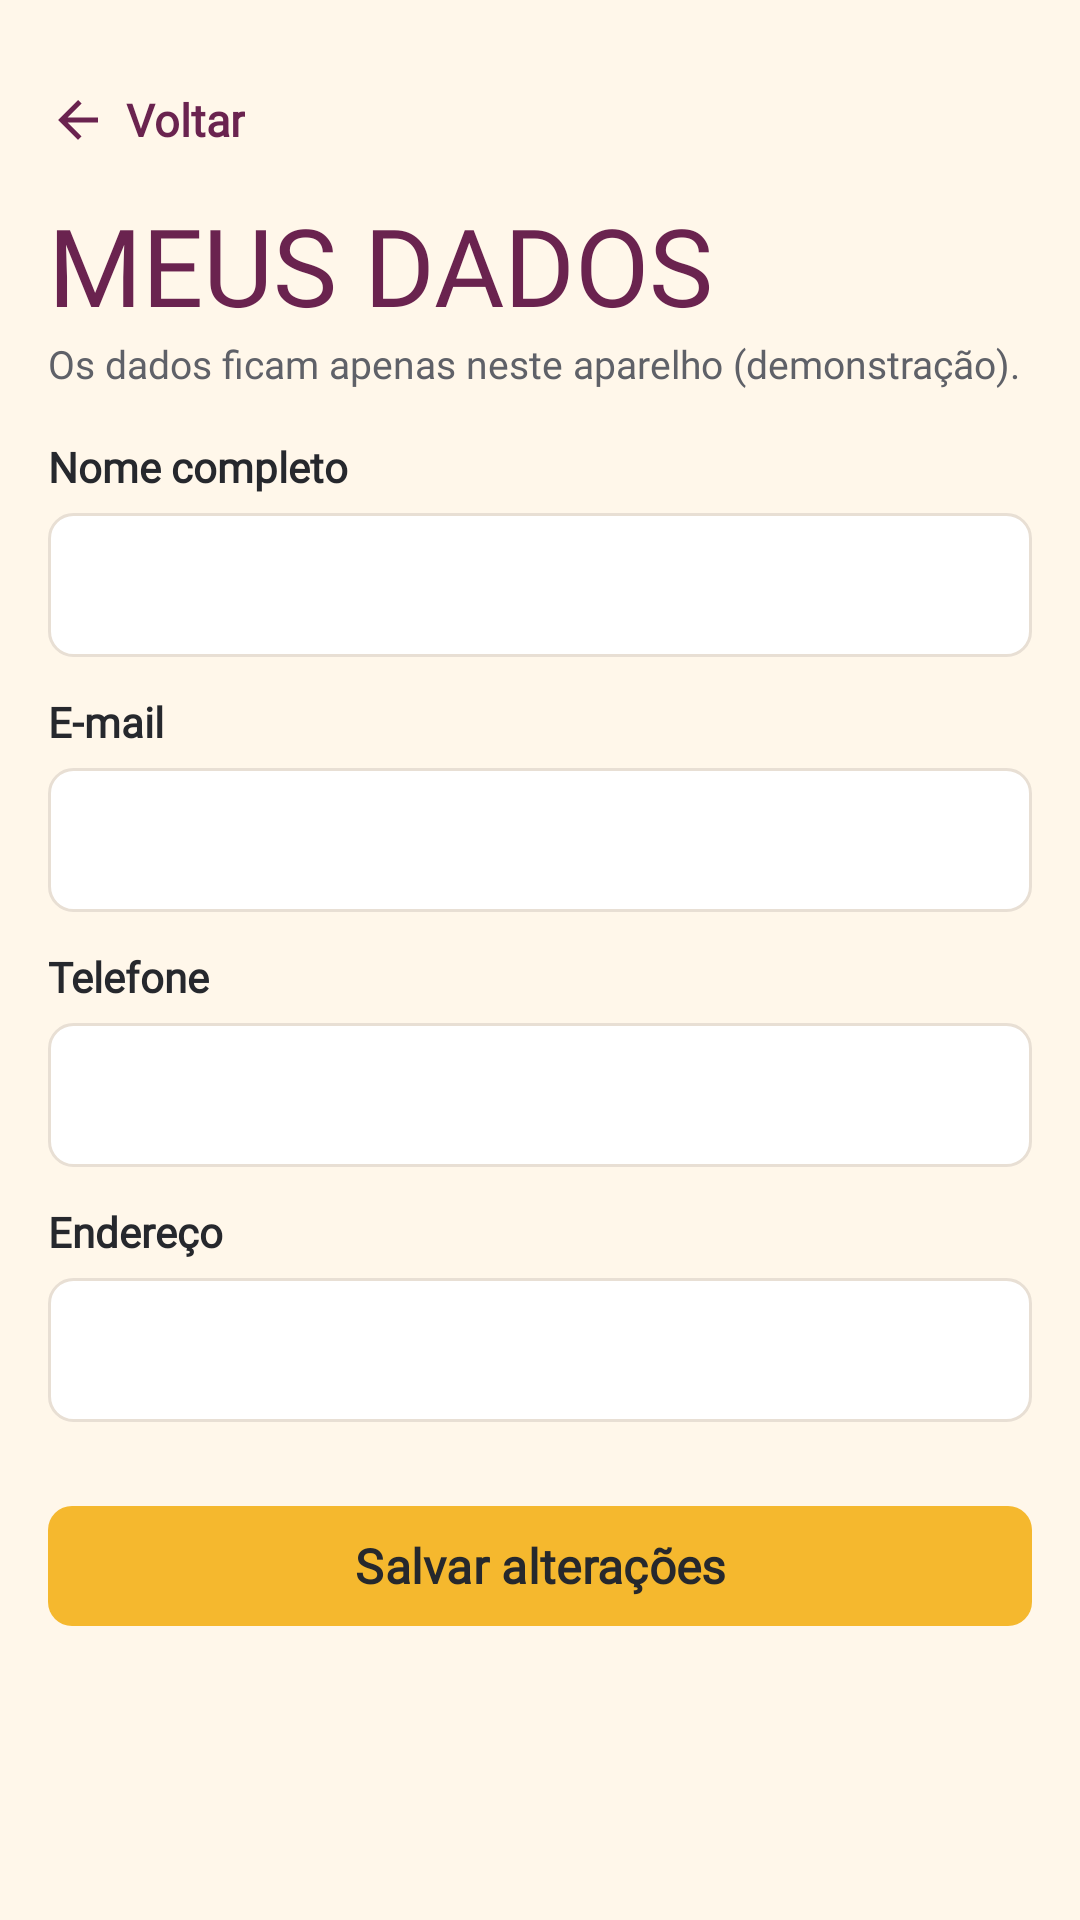

The Android layout XML behind this screen, and the referenced resources:
<!-- AndroidManifest.xml: application theme Theme.TrabalhoInterDiciplinar -->
<!-- res/layout/activity_editar_perfil.xml -->
<?xml version="1.0" encoding="utf-8"?>
<ScrollView xmlns:android="http://schemas.android.com/apk/res/android"
    android:layout_width="match_parent"
    android:layout_height="match_parent"
    android:background="@color/brand_creme"
    android:fillViewport="true">

    <LinearLayout
        android:layout_width="match_parent"
        android:layout_height="wrap_content"
        android:orientation="vertical"
        android:padding="@dimen/space_md">

        <TextView
            android:id="@+id/btn_voltar"
            android:layout_width="wrap_content"
            android:layout_height="@dimen/touch_target"
            android:background="?attr/selectableItemBackground"
            android:clickable="true"
            android:drawableStart="@drawable/ic_back"
            android:drawablePadding="6dp"
            android:drawableTint="@color/brand_vinho"
            android:focusable="true"
            android:fontFamily="@font/inter_variable"
            android:gravity="center_vertical"
            android:text="@string/detalhe_voltar"
            android:textColor="@color/brand_vinho"
            android:textSize="15sp"
            android:textStyle="bold" />

        <TextView
            android:layout_width="wrap_content"
            android:layout_height="wrap_content"
            android:fontFamily="@font/barlow_condensed_bold"
            android:text="@string/editar_titulo"
            android:textAllCaps="true"
            android:textColor="@color/brand_vinho"
            android:textSize="36sp" />

        <TextView
            android:layout_width="match_parent"
            android:layout_height="wrap_content"
            android:fontFamily="@font/inter_variable"
            android:text="@string/editar_demo_aviso"
            android:textColor="@color/brand_grafite_muted"
            android:textSize="13sp" />

        <TextView
            android:layout_width="wrap_content"
            android:layout_height="wrap_content"
            android:layout_marginTop="@dimen/space_md"
            android:fontFamily="@font/inter_variable"
            android:text="@string/editar_nome"
            android:textColor="@color/brand_grafite"
            android:textStyle="bold" />

        <EditText
            android:id="@+id/edt_nome"
            style="@style/Widget.Paella.Campo"
            android:autofillHints="name"
            android:inputType="textPersonName|textCapWords" />

        <TextView
            android:layout_width="wrap_content"
            android:layout_height="wrap_content"
            android:layout_marginTop="@dimen/space_sm"
            android:fontFamily="@font/inter_variable"
            android:text="@string/editar_email"
            android:textColor="@color/brand_grafite"
            android:textStyle="bold" />

        <EditText
            android:id="@+id/edt_email"
            style="@style/Widget.Paella.Campo"
            android:autofillHints="emailAddress"
            android:inputType="textEmailAddress" />

        <TextView
            android:layout_width="wrap_content"
            android:layout_height="wrap_content"
            android:layout_marginTop="@dimen/space_sm"
            android:fontFamily="@font/inter_variable"
            android:text="@string/editar_telefone"
            android:textColor="@color/brand_grafite"
            android:textStyle="bold" />

        <EditText
            android:id="@+id/edt_telefone"
            style="@style/Widget.Paella.Campo"
            android:autofillHints="phone"
            android:inputType="phone" />

        <TextView
            android:layout_width="wrap_content"
            android:layout_height="wrap_content"
            android:layout_marginTop="@dimen/space_sm"
            android:fontFamily="@font/inter_variable"
            android:text="@string/editar_endereco"
            android:textColor="@color/brand_grafite"
            android:textStyle="bold" />

        <EditText
            android:id="@+id/edt_endereco"
            style="@style/Widget.Paella.Campo"
            android:autofillHints="postalAddress"
            android:inputType="textPostalAddress|textCapSentences" />

        <com.google.android.material.button.MaterialButton
            android:id="@+id/btn_salvar"
            style="@style/Widget.Paella.Button.Primary"
            android:layout_width="match_parent"
            android:layout_height="wrap_content"
            android:layout_marginTop="@dimen/space_lg"
            android:fontFamily="@font/inter_variable"
            android:text="@string/editar_salvar" />
    </LinearLayout>
</ScrollView>
<!-- resources referenced by this layout -->
<resources>
  <color name="brand_creme">#FFFFF7EA</color>
  <color name="brand_grafite">#FF26282D</color>
  <color name="brand_grafite_muted">#FF5F6168</color>
  <color name="brand_vinho">#FF6A234F</color>
  <dimen name="space_lg">24dp</dimen>
  <dimen name="space_md">16dp</dimen>
  <dimen name="space_sm">12dp</dimen>
  <dimen name="touch_target">48dp</dimen>
  <!-- drawable ic_back (drawable) -->
  <?xml version="1.0" encoding="utf-8"?>
  <vector xmlns:android="http://schemas.android.com/apk/res/android"
      android:width="20dp"
      android:height="20dp"
      android:viewportWidth="24"
      android:viewportHeight="24">
      <path
          android:fillColor="#FF000000"
          android:pathData="M20,11H7.83l5.59,-5.59L12,4l-8,8 8,8 1.41,-1.41L7.83,13H20v-2z" />
  </vector>
  <string name="detalhe_voltar">Voltar</string>
  <string name="editar_demo_aviso">Os dados ficam apenas neste aparelho (demonstração).</string>
  <string name="editar_email">E-mail</string>
  <string name="editar_endereco">Endereço</string>
  <string name="editar_nome">Nome completo</string>
  <string name="editar_salvar">Salvar alterações</string>
  <string name="editar_telefone">Telefone</string>
  <string name="editar_titulo">Meus dados</string>
  <style name="Widget.Paella.Button.Primary" parent="Widget.Material3.Button">
          <item name="android:fontFamily">@font/inter_variable</item>
          <item name="android:textStyle">bold</item>
          <item name="android:textSize">16sp</item>
          <item name="android:textColor">@color/paella_botao_texto</item>
          <item name="android:minHeight">@dimen/touch_target</item>
          <item name="backgroundTint">@color/paella_botao_fundo</item>
          <item name="cornerRadius">@dimen/radius_brand</item>
      </style>
  <style name="Widget.Paella.Campo" parent="android:Widget.EditText">
          <item name="android:layout_width">match_parent</item>
          <item name="android:layout_height">wrap_content</item>
          <item name="android:layout_marginTop">6dp</item>
          <item name="android:background">@drawable/bg_paella_chip</item>
          <item name="android:fontFamily">@font/inter_variable</item>
          <item name="android:minHeight">@dimen/touch_target</item>
          <item name="android:paddingHorizontal">14dp</item>
          <item name="android:textColor">@color/brand_grafite</item>
          <item name="android:textSize">15sp</item>
          <item name="android:maxLines">1</item>
      </style>
  <style name="Theme.TrabalhoInterDiciplinar" parent="Base.Theme.TrabalhoInterDiciplinar" />
  <dimen name="radius_brand">8dp</dimen>
  <!-- drawable bg_paella_chip (drawable) -->
  <?xml version="1.0" encoding="utf-8"?>
  <shape xmlns:android="http://schemas.android.com/apk/res/android">
      <solid android:color="@color/white" />
      <corners android:radius="@dimen/radius_brand" />
      <stroke
          android:width="1dp"
          android:color="@color/line" />
  </shape>
  <style name="Base.Theme.TrabalhoInterDiciplinar" parent="Theme.Material3.Light.NoActionBar">
          <item name="colorPrimary">@color/lime</item>
          <item name="colorOnPrimary">@color/text_dark</item>
          <item name="colorSecondary">@color/leaf</item>
          <item name="colorOnSecondary">@color/white</item>
          <item name="android:statusBarColor">@color/bg_app</item>
          <item name="android:navigationBarColor">@color/nav_dark</item>
          <item name="android:windowLightStatusBar">true</item>
          <item name="android:windowBackground">@color/bg_app</item>
      </style>
  <color name="white">#FFFFFFFF</color>
  <color name="line">#FFE8DFD4</color>
  <color name="lime">#FFFFC12D</color>
  <color name="text_dark">#FF1A1A1A</color>
  <color name="leaf">#FF5C2D4B</color>
  <color name="bg_app">#FFFFFBF5</color>
  <color name="nav_dark">#FF1A1A1A</color>
</resources>
